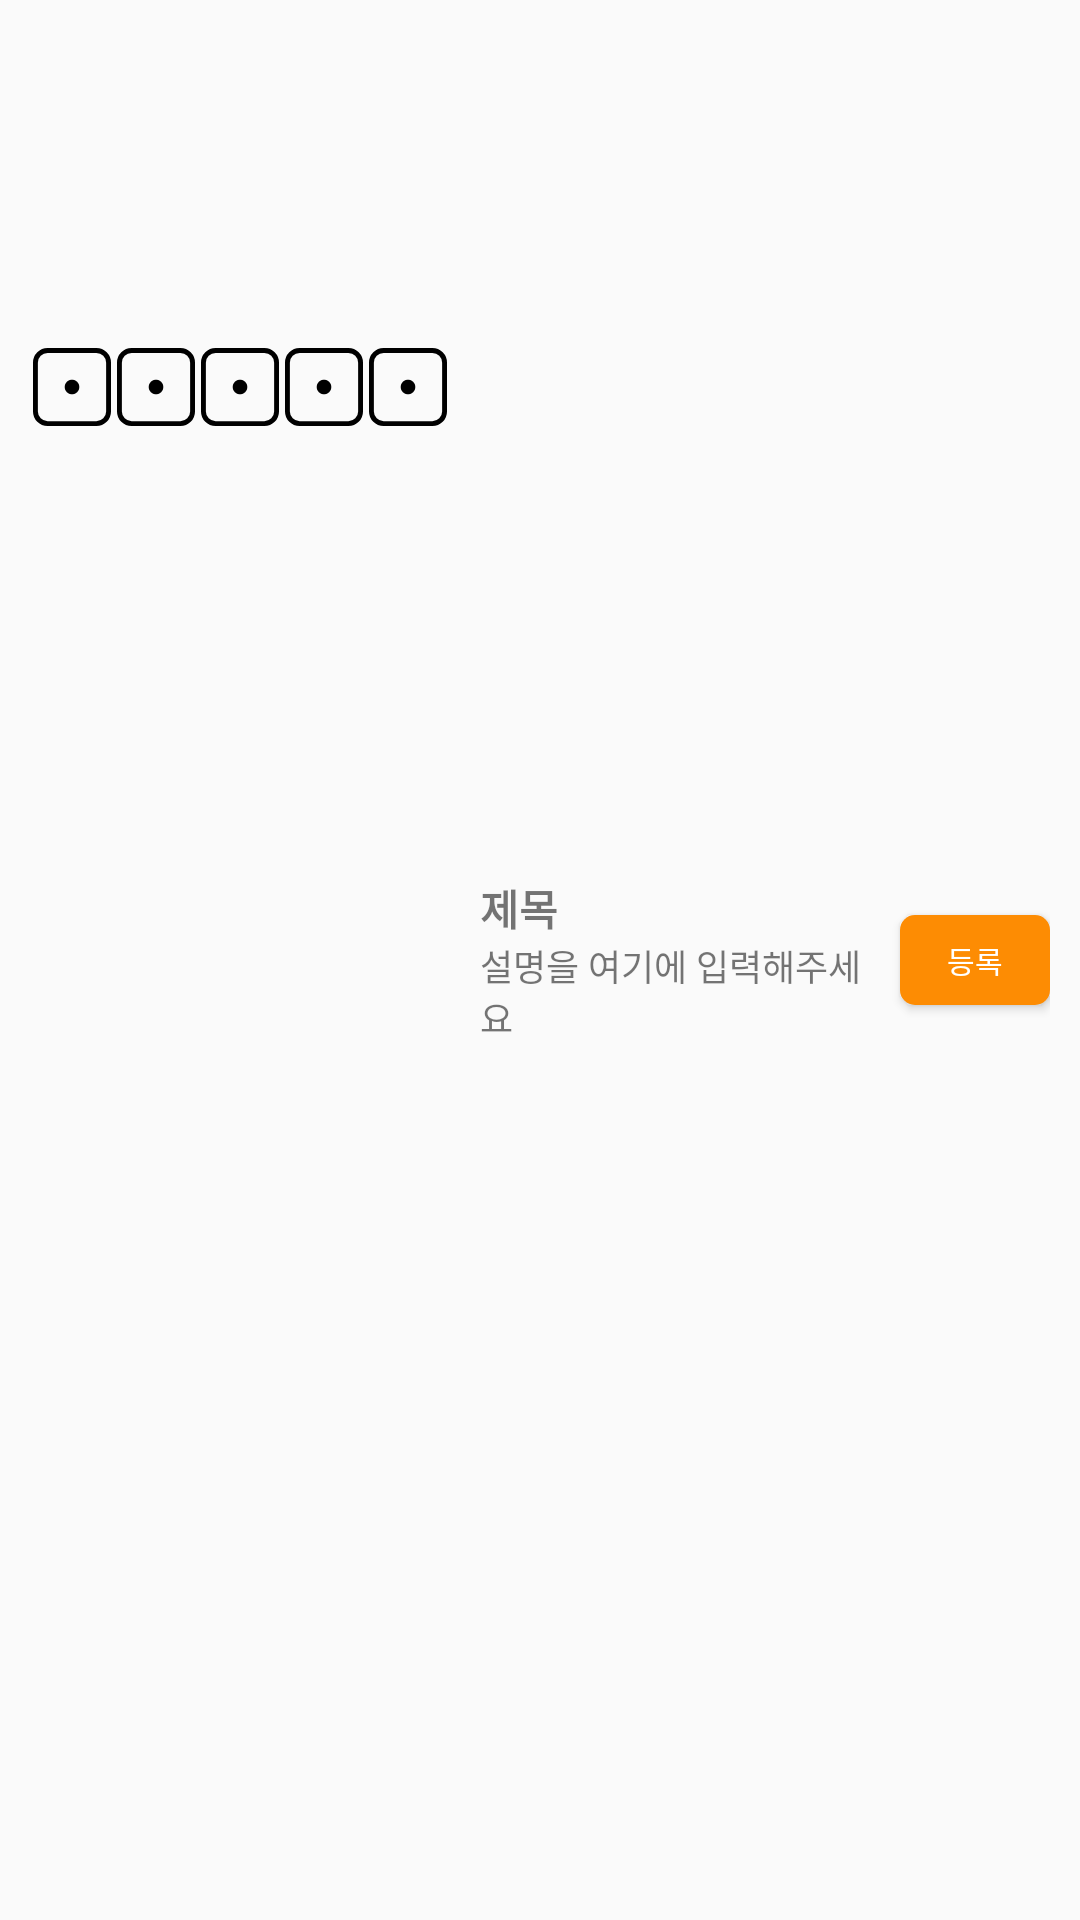

Android layout source for this screen:
<!-- AndroidManifest.xml: application theme Theme.YachtBoard -->
<!-- res/layout/layout_score_item.xml -->
<?xml version="1.0" encoding="utf-8"?>
<LinearLayout xmlns:android="http://schemas.android.com/apk/res/android"
    android:layout_width="match_parent"
    android:layout_height="80dp"
    android:orientation="horizontal"
    android:paddingHorizontal="10dp">

    <LinearLayout
        android:layout_width="140dp"
        android:layout_height="wrap_content">
        <ImageView
            android:id="@+id/iv_dice_1"
            android:layout_width="wrap_content"
            android:layout_height="wrap_content"
            android:layout_weight="1"
            android:layout_margin="@dimen/dice_margin"
            android:src="@drawable/ic_dice_one"/>
        <ImageView
            android:id="@+id/iv_dice_2"
            android:layout_width="wrap_content"
            android:layout_height="wrap_content"
            android:layout_weight="1"
            android:layout_margin="@dimen/dice_margin"
            android:src="@drawable/ic_dice_one"/>
        <ImageView
            android:id="@+id/iv_dice_3"
            android:layout_width="wrap_content"
            android:layout_height="wrap_content"
            android:layout_weight="1"
            android:layout_margin="@dimen/dice_margin"
            android:src="@drawable/ic_dice_one"/>
        <ImageView
            android:id="@+id/iv_dice_4"
            android:layout_width="wrap_content"
            android:layout_height="wrap_content"
            android:layout_weight="1"
            android:layout_margin="@dimen/dice_margin"
            android:src="@drawable/ic_dice_one"/>
        <ImageView
            android:id="@+id/iv_dice_5"
            android:layout_width="wrap_content"
            android:layout_height="wrap_content"
            android:layout_weight="1"
            android:layout_margin="@dimen/dice_margin"
            android:src="@drawable/ic_dice_one"/>
    </LinearLayout>

    <LinearLayout
        android:layout_width="wrap_content"
        android:layout_height="wrap_content"
        android:layout_gravity="center"
        android:layout_marginHorizontal="10dp"
        android:layout_weight="1"
        android:orientation="vertical">

        <TextView
            android:id="@+id/tv_description_title"
            android:layout_width="wrap_content"
            android:layout_height="wrap_content"
            android:textStyle="bold"
            android:textSize="14dp"
            android:text="제목"/>

        <TextView
            android:id="@+id/tv_description_contents"
            android:layout_width="wrap_content"
            android:layout_height="wrap_content"
            android:textSize="12dp"
            android:text="설명을 여기에 입력해주세요"/>
    </LinearLayout>

    <Button
        android:id="@+id/score"
        android:layout_width="50dp"
        android:layout_height="30dp"
        android:layout_gravity="center"
        android:background="@drawable/bg_round_rec_orange"
        android:textColor="@color/white"
        android:textSize="10dp"
        android:text="@string/btn_registration" />
</LinearLayout>
<!-- resources referenced by this layout -->
<resources>
  <color name="white">#FFFFFFFF</color>
  <dimen name="dice_margin">1dp</dimen>
  <!-- drawable bg_round_rec_orange (drawable) -->
  <?xml version="1.0" encoding="utf-8"?>
  <selector xmlns:android="http://schemas.android.com/apk/res/android">
      
      <item android:state_pressed="false">
          <shape xmlns:android="http://schemas.android.com/apk/res/android" android:shape="rectangle">
              <corners android:radius="5dp"/>
              <solid
                  android:color="@color/orange_700" />
          </shape>
      </item>
  </selector>
  <!-- drawable ic_dice_one (drawable) -->
  <?xml version="1.0" encoding="utf-8"?>
  <vector xmlns:android="http://schemas.android.com/apk/res/android"
      android:width="256dp"
      android:height="256dp"
      android:viewportWidth="16"
      android:viewportHeight="16">
  
      <path
          android:fillColor="#000000"
          android:fillType="evenOdd"
          android:pathData="M13 1H3a2 2 0 0 0-2 2v10a2 2 0 0 0 2 2h10a2 2 0 0 0 2-2V3a2 2 0 0 0-2-2zM3 0a3 3 0 0 0-3 3v10a3 3 0 0 0 3 3h10a3 3 0 0 0 3-3V3a3 3 0 0 0-3-3H3z" />
      <path
          android:fillColor="#000000"
          android:pathData="M 8 6.5 C 8.82842712475 6.5 9.5 7.17157287525 9.5 8 C 9.5 8.82842712475 8.82842712475 9.5 8 9.5 C 7.17157287525 9.5 6.5 8.82842712475 6.5 8 C 6.5 7.17157287525 7.17157287525 6.5 8 6.5 Z" />
  </vector>
  <string name="btn_registration">등록</string>
  <style name="Theme.YachtBoard" parent="Theme.AppCompat.Light.DarkActionBar">
          
          <item name="colorPrimary">@color/blue_700</item>
          <item name="colorPrimaryVariant">@color/blue_700</item>
          <item name="colorOnPrimary">@color/white</item>
          
          <item name="colorSecondary">@color/orange_200</item>
          <item name="colorSecondaryVariant">@color/orange_700</item>
          <item name="colorOnSecondary">@color/black</item>
          
          <item name="android:statusBarColor">?attr/colorPrimaryVariant</item>
          
  
      </style>
  <color name="orange_700">#FD8C03</color>
  <color name="blue_700">#13416C</color>
  <color name="orange_200">#FFD19C</color>
  <color name="black">#FF000000</color>
</resources>
